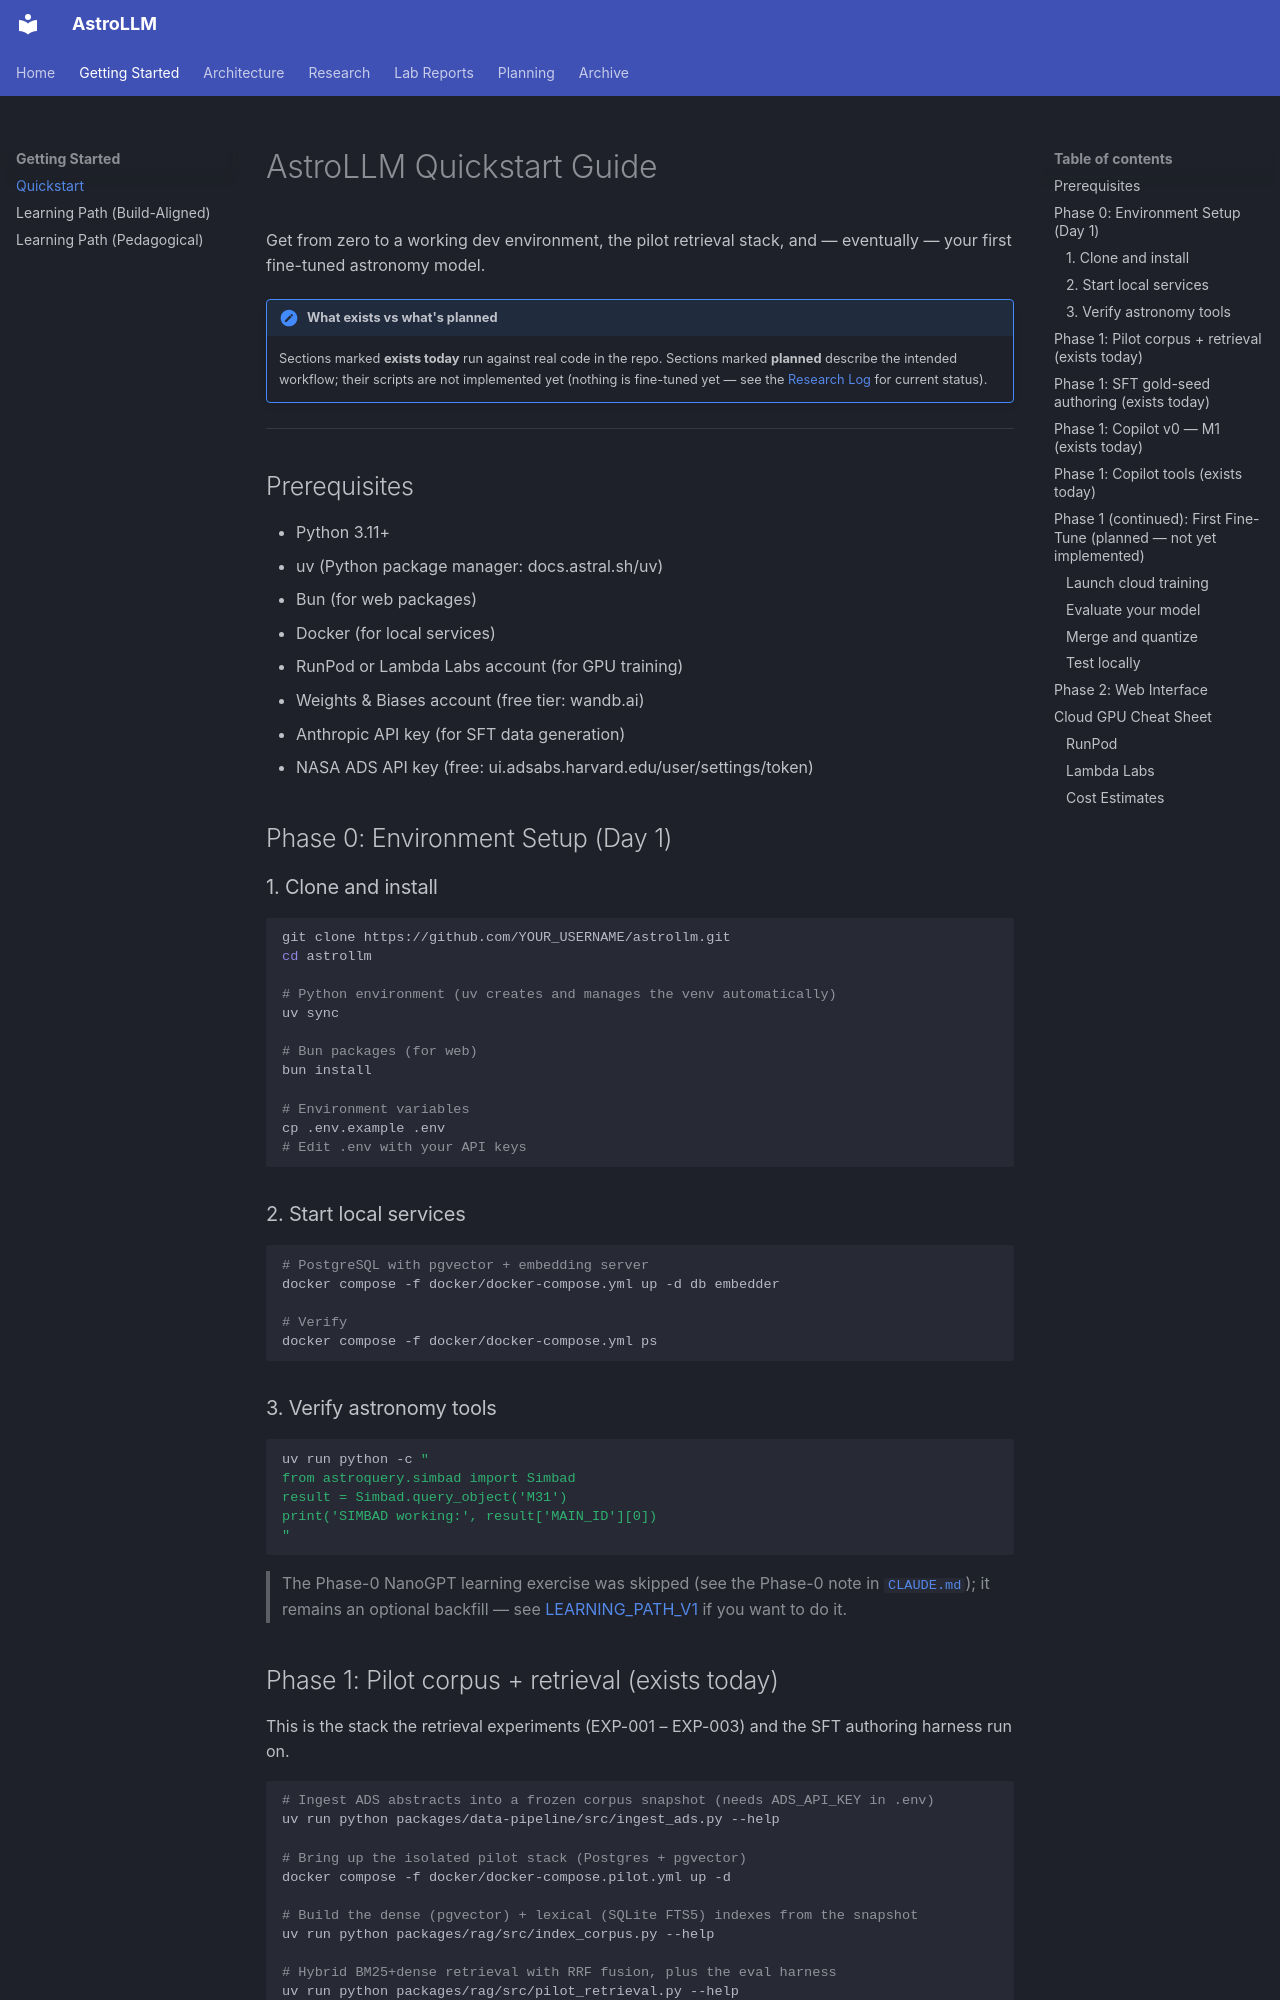

repository: astrollm/astrollm · page: QUICKSTART/index.html · generator: mkdocs

# AstroLLM Quickstart Guide

Get from zero to a working dev environment, the pilot retrieval stack, and — eventually — your
first fine-tuned astronomy model.

!!! note "What exists vs what's planned"
    Sections marked **exists today** run against real code in the repo. Sections marked
    **planned** describe the intended workflow; their scripts are not implemented yet (nothing is
    fine-tuned yet — see the [Research Log](RESEARCH_LOG.md) for current status).

---

## Prerequisites

- Python 3.11+
- uv (Python package manager: docs.astral.sh/uv)
- Bun (for web packages)
- Docker (for local services)
- RunPod or Lambda Labs account (for GPU training)
- Weights & Biases account (free tier: wandb.ai)
- Anthropic API key (for SFT data generation)
- NASA ADS API key (free: ui.adsabs.harvard.edu/user/settings/token)

## Phase 0: Environment Setup (Day 1)

### 1. Clone and install

```bash
git clone https://github.com/YOUR_USERNAME/astrollm.git
cd astrollm

# Python environment (uv creates and manages the venv automatically)
uv sync

# Bun packages (for web)
bun install

# Environment variables
cp .env.example .env
# Edit .env with your API keys
```

### 2. Start local services

```bash
# PostgreSQL with pgvector + embedding server
docker compose -f docker/docker-compose.yml up -d db embedder

# Verify
docker compose -f docker/docker-compose.yml ps
```

### 3. Verify astronomy tools

```bash
uv run python -c "
from astroquery.simbad import Simbad
result = Simbad.query_object('M31')
print('SIMBAD working:', result['MAIN_ID'][0])
"
```

> The Phase-0 NanoGPT learning exercise was skipped (see the Phase-0 note in
> [`CLAUDE.md`](https://github.com/astrollm/astrollm/blob/main/CLAUDE.md)); it remains an optional
> backfill — see [LEARNING_PATH_V1](LEARNING_PATH_V1.md) if you want to do it.

## Phase 1: Pilot corpus + retrieval (exists today)

This is the stack the retrieval experiments (EXP-001 – EXP-003) and the SFT authoring harness run
on.

```bash
# Ingest ADS abstracts into a frozen corpus snapshot (needs ADS_API_KEY in .env)
uv run python packages/data-pipeline/src/ingest_ads.py --help

# Bring up the isolated pilot stack (Postgres + pgvector)
docker compose -f docker/docker-compose.pilot.yml up -d

# Build the dense (pgvector) + lexical (SQLite FTS5) indexes from the snapshot
uv run python packages/rag/src/index_corpus.py --help

# Hybrid BM25+dense retrieval with RRF fusion, plus the eval harness
uv run python packages/rag/src/pilot_retrieval.py --help
```
